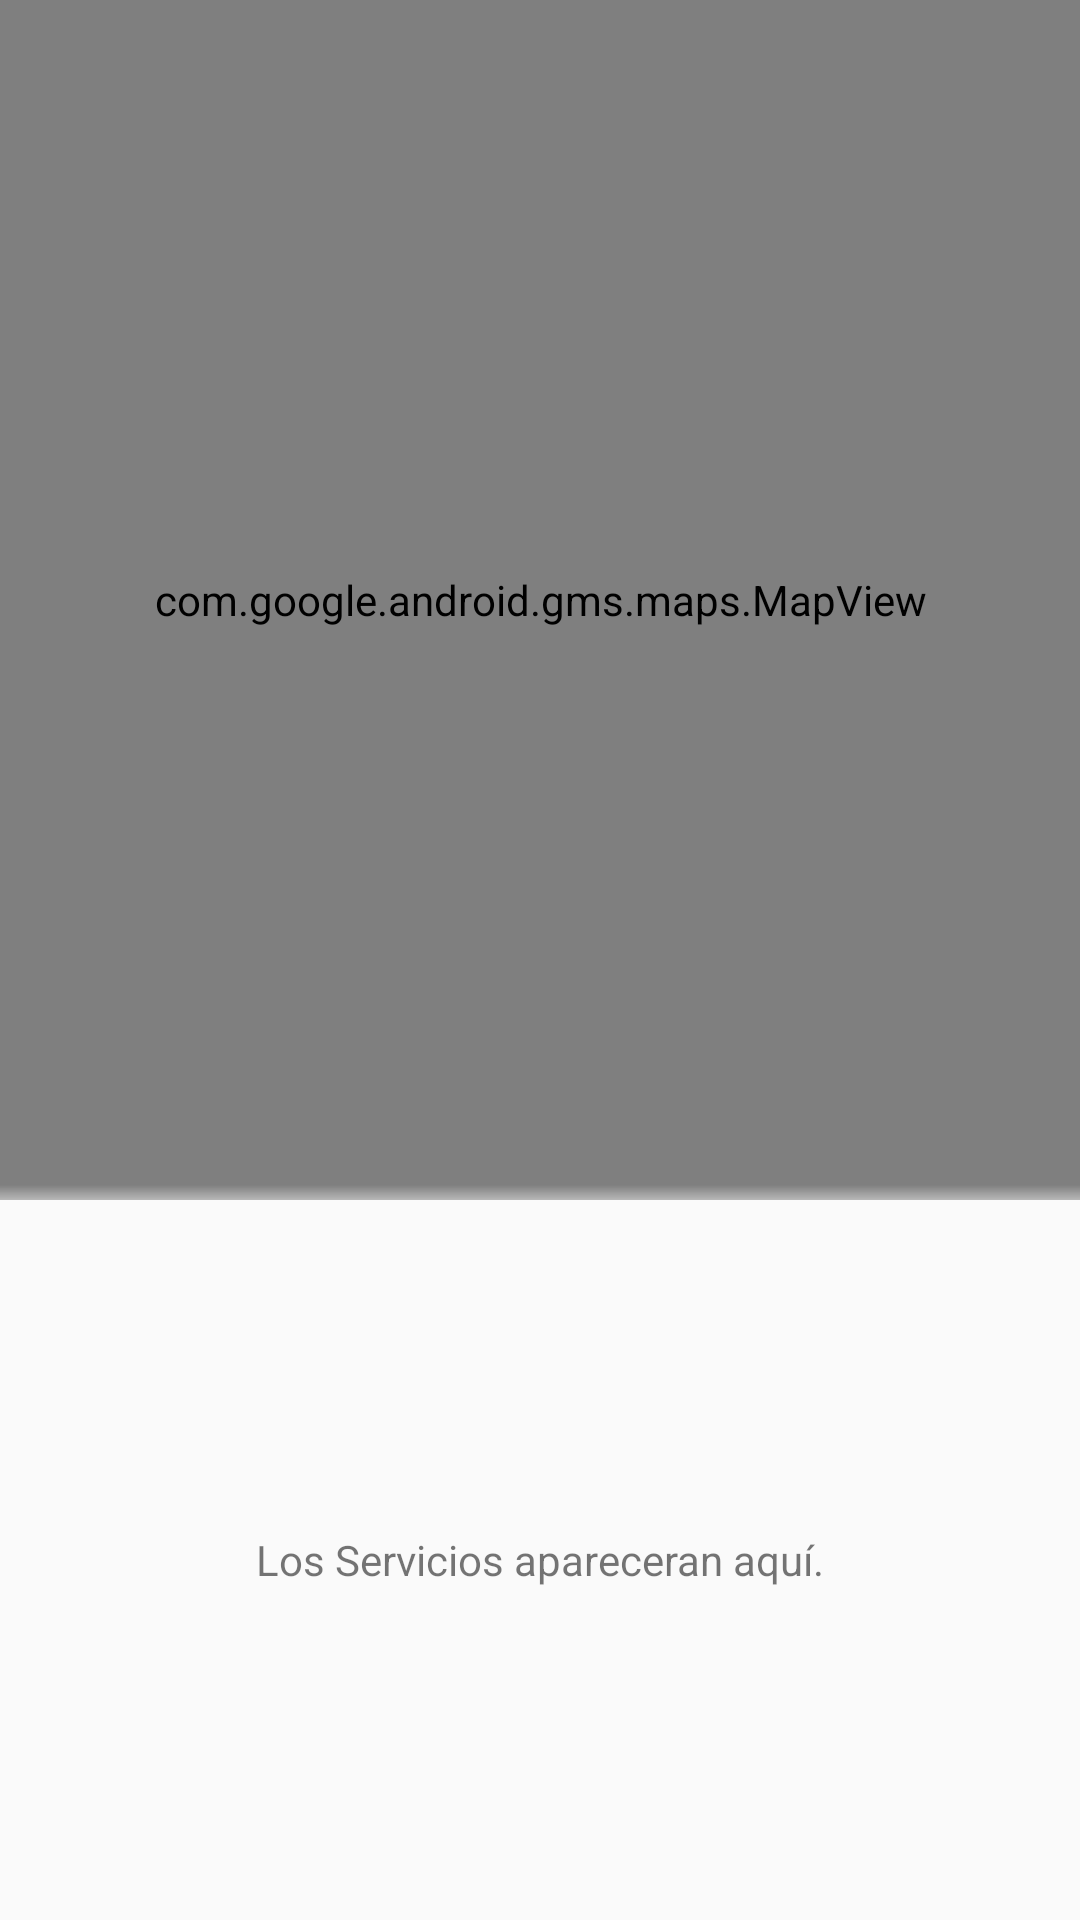

Android layout source for this screen:
<!-- AndroidManifest.xml: application theme AppTheme.NoActionBar -->
<!-- res/layout/fragment_map.xml -->
<LinearLayout xmlns:android="http://schemas.android.com/apk/res/android"
    xmlns:app="http://schemas.android.com/apk/res-auto"
    android:layout_width="match_parent"
    android:layout_height="match_parent"
    android:orientation="vertical">

    <android.support.constraint.ConstraintLayout
        android:layout_width="match_parent"
        android:layout_height="400dp">

        <com.google.android.gms.maps.MapView
            android:id="@+id/mapView"
            android:name="com.google.android.gms.maps.MapFragment"
            android:layout_width="match_parent"
            android:layout_height="0dp"
            android:fitsSystemWindows="true"
            app:layout_collapseMode="parallax"
            app:layout_constraintBottom_toBottomOf="parent"
            app:layout_constraintEnd_toEndOf="parent"
            app:layout_constraintHorizontal_bias="0.0"
            app:layout_constraintStart_toStartOf="parent"
            app:layout_constraintTop_toTopOf="parent"
            app:layout_constraintVertical_bias="0.0"
            app:layout_scrollFlags="snap" />

        <ImageView
            android:id="@+id/locationMarker"
            android:layout_width="wrap_content"
            android:layout_height="wrap_content"
            android:layout_marginBottom="8dp"
            android:layout_marginEnd="8dp"
            android:layout_marginLeft="8dp"
            android:layout_marginRight="8dp"
            android:layout_marginStart="8dp"
            android:layout_marginTop="8dp"
            android:src="@mipmap/ic_user_maker_up"
            android:visibility="invisible"
            app:layout_constraintBottom_toBottomOf="parent"
            app:layout_constraintEnd_toEndOf="parent"
            app:layout_constraintStart_toStartOf="parent"
            app:layout_constraintTop_toTopOf="parent" />

        <View
            android:id="@+id/view3"
            android:layout_width="fill_parent"
            android:layout_height="5dp"
            android:background="@drawable/gradient_down"
            app:layout_constraintBottom_toBottomOf="@+id/mapView"
            app:layout_constraintEnd_toEndOf="parent"
            app:layout_constraintStart_toStartOf="parent" />
    </android.support.constraint.ConstraintLayout>

    <RelativeLayout
        android:layout_width="match_parent"
        android:layout_height="match_parent">

        <ListView
            android:id="@+id/listaTiempoEstimado"
            style="@style/Widget.AppCompat.ListView.DropDown"
            android:layout_width="match_parent"
            android:layout_height="wrap_content"
            android:divider="@color/tabUnSelect"
            android:dividerHeight="1dp"
            android:headerDividersEnabled="true"
            android:scrollbars="vertical" />

        <TextView
            android:id="@+id/tx_servicio_back"
            android:layout_width="match_parent"
            android:layout_height="match_parent"
            android:background="@color/common_google_signin_btn_text_light_disabled"
            android:gravity="center"
            android:text="Los Servicios apareceran aquí." />
    </RelativeLayout>

</LinearLayout>
<!-- resources referenced by this layout -->
<resources>
  <color name="tabUnSelect">#19427a</color>
  <!-- drawable gradient_down (drawable) -->
  <?xml version="1.0" encoding="utf-8"?>
  <shape xmlns:android="http://schemas.android.com/apk/res/android">
      <gradient android:startColor="#00FFFFFF" android:endColor="#b7b7b7" android:angle="270"/>
  </shape>
  <!-- mipmap ic_user_maker_up: png bitmap (mipmap-hdpi, 1418 bytes) -->
  <style name="AppTheme.NoActionBar">
          <item name="windowActionBar">false</item>
          <item name="windowNoTitle">true</item>
          <item name="android:tabStripEnabled">false</item>
      </style>
</resources>
